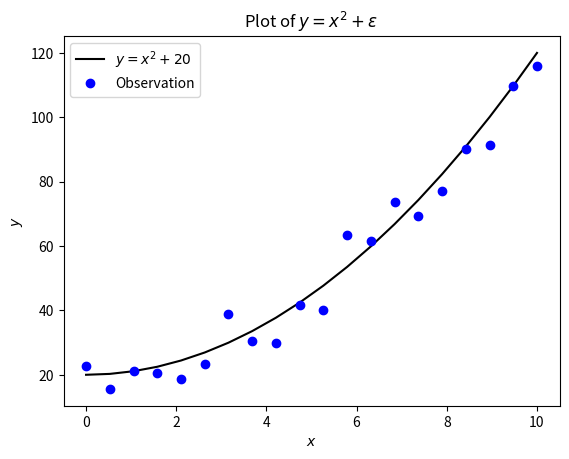

Python code for this plot:
## Step 0: import required libraries 

import numpy as np
import matplotlib.pyplot as plt


## Step 1: Create X and Y coordinates to plot

# Creates an array x of length 100 with linearly spaced numbers between 0 and 10
x = np.linspace(0, 10, 20)
# Creates an array y that is square of x plus some error
func1 = x ** 2 + 20
obs1 = func1 + np.random.uniform(-10,10, x.shape[0])


## Step 2: Plot
plt.plot(x, func1, '-', color='black')
plt.plot(x, obs1, 'o', color='blue')
plt.xlabel('$x$')
plt.ylabel('$y$')
plt.title('Plot of $y = x^2 + \epsilon$')
plt.legend(['$y = x^2 + 20$', 'Observation'])

## Step 3: Show the plot
plt.show()